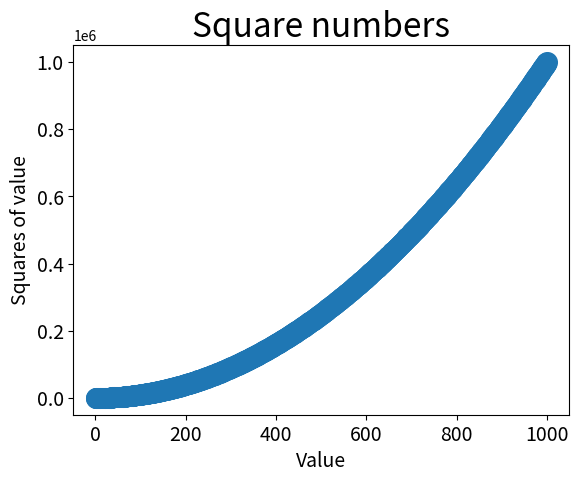

Recreate this plot in Python.

import matplotlib.pyplot as plt

# values
x_values = list(range(1,1001))
y_values = [x**2 for x in x_values]

# style output
plt.scatter(x_values, y_values, s=200) # s is the size of the dots
plt.title('Square numbers', fontsize=24)
plt.xlabel('Value', fontsize=14)
plt.ylabel('Squares of value', fontsize=14)

# Set size of tick labels
plt.tick_params('both', which='major', labelsize=14)

plt.show()




